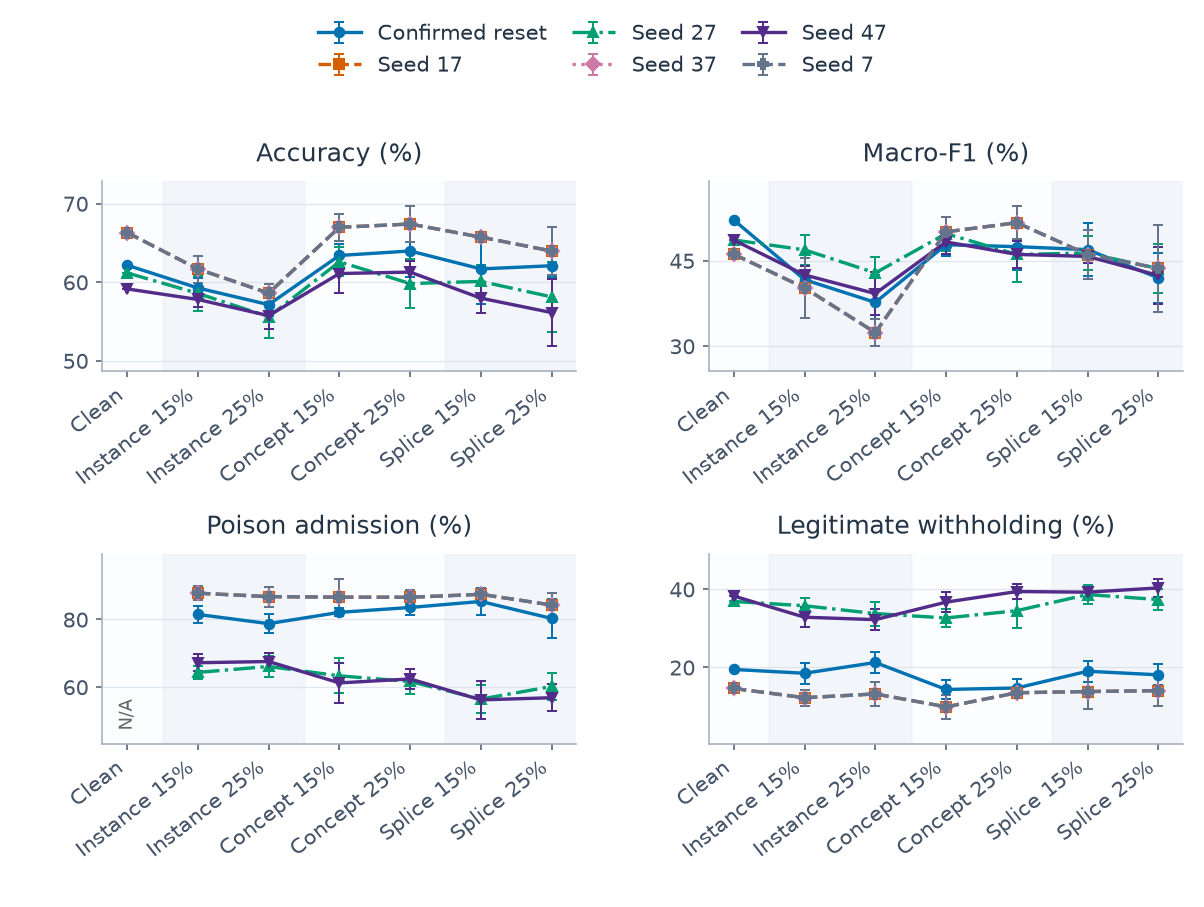

Source data for this figure (header and first rows):
category, series, metric, mean, sd, runs, defined
0, confirmed, clean_withhold_rate, 0.1948, , 1, 1
0, confirmed, host_accuracy, 0.6216, , 1, 1
0, confirmed, host_macro_f1, 0.5212, , 1, 1
0, confirmed, poison_admission_rate, , , 1, 0
0, q_alarm_persistence_17, clean_withhold_rate, 0.1461, , 1, 1
0, q_alarm_persistence_17, host_accuracy, 0.6631, , 1, 1
0, q_alarm_persistence_17, host_macro_f1, 0.4612, , 1, 1
0, q_alarm_persistence_17, poison_admission_rate, , , 1, 0
0, q_alarm_persistence_27, clean_withhold_rate, 0.3687, , 1, 1
0, q_alarm_persistence_27, host_accuracy, 0.6118, , 1, 1
0, q_alarm_persistence_27, host_macro_f1, 0.4862, , 1, 1
0, q_alarm_persistence_27, poison_admission_rate, , , 1, 0
0, q_alarm_persistence_37, clean_withhold_rate, 0.1461, , 1, 1
0, q_alarm_persistence_37, host_accuracy, 0.6631, , 1, 1
0, q_alarm_persistence_37, host_macro_f1, 0.4612, , 1, 1
0, q_alarm_persistence_37, poison_admission_rate, , , 1, 0
0, q_alarm_persistence_47, clean_withhold_rate, 0.3826, , 1, 1
0, q_alarm_persistence_47, host_accuracy, 0.5914, , 1, 1
0, q_alarm_persistence_47, host_macro_f1, 0.486, , 1, 1
0, q_alarm_persistence_47, poison_admission_rate, , , 1, 0
0, q_alarm_persistence_7, clean_withhold_rate, 0.1461, , 1, 1
0, q_alarm_persistence_7, host_accuracy, 0.6631, , 1, 1
0, q_alarm_persistence_7, host_macro_f1, 0.4612, , 1, 1
0, q_alarm_persistence_7, poison_admission_rate, , , 1, 0
1, confirmed, clean_withhold_rate, 0.185, 0.02633, 5, 5
1, confirmed, host_accuracy, 0.5926, 0.01256, 5, 5
1, confirmed, host_macro_f1, 0.4166, 0.01498, 5, 5
1, confirmed, poison_admission_rate, 0.8148, 0.02619, 5, 5
1, q_alarm_persistence_17, clean_withhold_rate, 0.1225, 0.02004, 5, 5
1, q_alarm_persistence_17, host_accuracy, 0.6167, 0.01722, 5, 5
1, q_alarm_persistence_17, host_macro_f1, 0.4022, 0.05324, 5, 5
1, q_alarm_persistence_17, poison_admission_rate, 0.8777, 0.02028, 5, 5
1, q_alarm_persistence_27, clean_withhold_rate, 0.3577, 0.01868, 5, 5
1, q_alarm_persistence_27, host_accuracy, 0.5857, 0.02231, 5, 5
1, q_alarm_persistence_27, host_macro_f1, 0.4689, 0.02613, 5, 5
1, q_alarm_persistence_27, poison_admission_rate, 0.6434, 0.01978, 5, 5
1, q_alarm_persistence_37, clean_withhold_rate, 0.1225, 0.02004, 5, 5
1, q_alarm_persistence_37, host_accuracy, 0.6167, 0.01722, 5, 5
1, q_alarm_persistence_37, host_macro_f1, 0.4022, 0.05324, 5, 5
1, q_alarm_persistence_37, poison_admission_rate, 0.8777, 0.02028, 5, 5
1, q_alarm_persistence_47, clean_withhold_rate, 0.3284, 0.02489, 5, 5
1, q_alarm_persistence_47, host_accuracy, 0.578, 0.00926, 5, 5
1, q_alarm_persistence_47, host_macro_f1, 0.4249, 0.01649, 5, 5
1, q_alarm_persistence_47, poison_admission_rate, 0.672, 0.02484, 5, 5
1, q_alarm_persistence_7, clean_withhold_rate, 0.1225, 0.02004, 5, 5
1, q_alarm_persistence_7, host_accuracy, 0.6167, 0.01722, 5, 5
1, q_alarm_persistence_7, host_macro_f1, 0.4022, 0.05324, 5, 5
1, q_alarm_persistence_7, poison_admission_rate, 0.8777, 0.02028, 5, 5
2, confirmed, clean_withhold_rate, 0.2126, 0.02678, 5, 5
2, confirmed, host_accuracy, 0.5714, 0.01488, 5, 5
2, confirmed, host_macro_f1, 0.3767, 0.04768, 5, 5
2, confirmed, poison_admission_rate, 0.7876, 0.02703, 5, 5
2, q_alarm_persistence_17, clean_withhold_rate, 0.1321, 0.02997, 5, 5
2, q_alarm_persistence_17, host_accuracy, 0.586, 0.01186, 5, 5
2, q_alarm_persistence_17, host_macro_f1, 0.3237, 0.02384, 5, 5
2, q_alarm_persistence_17, poison_admission_rate, 0.8676, 0.02981, 5, 5
2, q_alarm_persistence_27, clean_withhold_rate, 0.3377, 0.03082, 5, 5
2, q_alarm_persistence_27, host_accuracy, 0.556, 0.02647, 5, 5
2, q_alarm_persistence_27, host_macro_f1, 0.4285, 0.02768, 5, 5
2, q_alarm_persistence_27, poison_admission_rate, 0.6608, 0.02989, 5, 5
... 108 more rows
